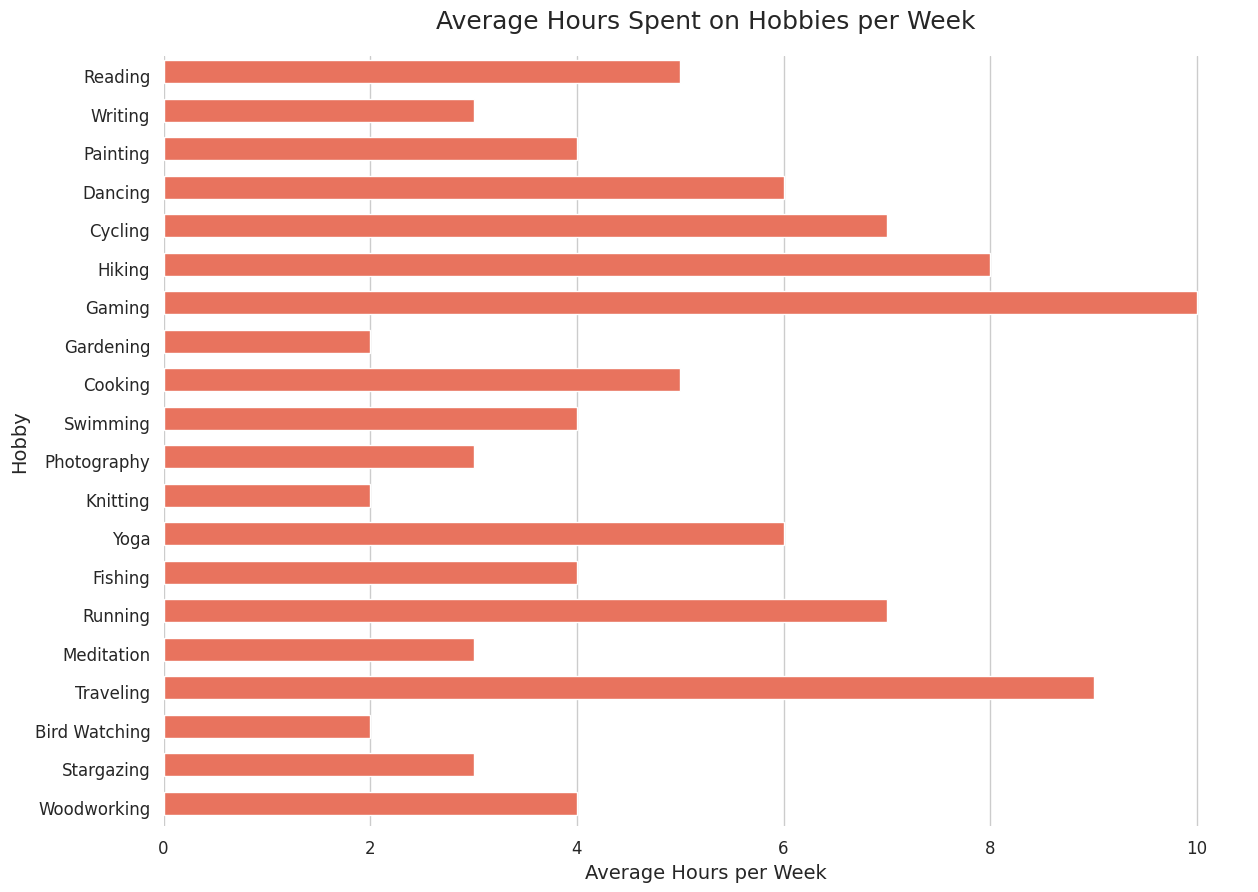

Write the Python code that produced this figure.

import seaborn as sns
import pandas as pd
import matplotlib.pyplot as plt

# Create a DataFrame from the data points provided
data = {
    'Hobby': ["Reading", "Writing", "Painting", "Dancing", "Cycling", "Hiking", "Gaming", "Gardening", 
              "Cooking", "Swimming", "Photography", "Knitting", "Yoga", "Fishing", "Running", 
              "Meditation", "Traveling", "Bird Watching", "Stargazing", "Woodworking"],
    'Average Hours per Week': [5, 3, 4, 6, 7, 8, 10, 2, 5, 4, 3, 2, 6, 4, 7, 3, 9, 2, 3, 4]
}

df = pd.DataFrame(data)

# Set the aesthetic style of the plots
sns.set_theme(style="whitegrid")

# Create the bar plot and modify it according to the given options
plt.figure(figsize=(14, 10))  # Change width and height of chart
barplot = sns.barplot(y='Hobby', x='Average Hours per Week', data=df, color="#FF6347", ci=None)  # Horizontal and specific color

# Modify the height of bars
for bar in barplot.patches:
    bar.set_height(0.6)  # Adjust the height of the bars

# Adjust the appearance of the plot
plt.title('Average Hours Spent on Hobbies per Week', fontsize=18, pad=20)
plt.xlabel('Average Hours per Week', fontsize=14)
plt.ylabel('Hobby', fontsize=14)
plt.xticks(fontsize=12)
plt.yticks(fontsize=12)

# Remove the top and right spines
sns.despine(left=True, bottom=True)

# Show the barplot
plt.show()
